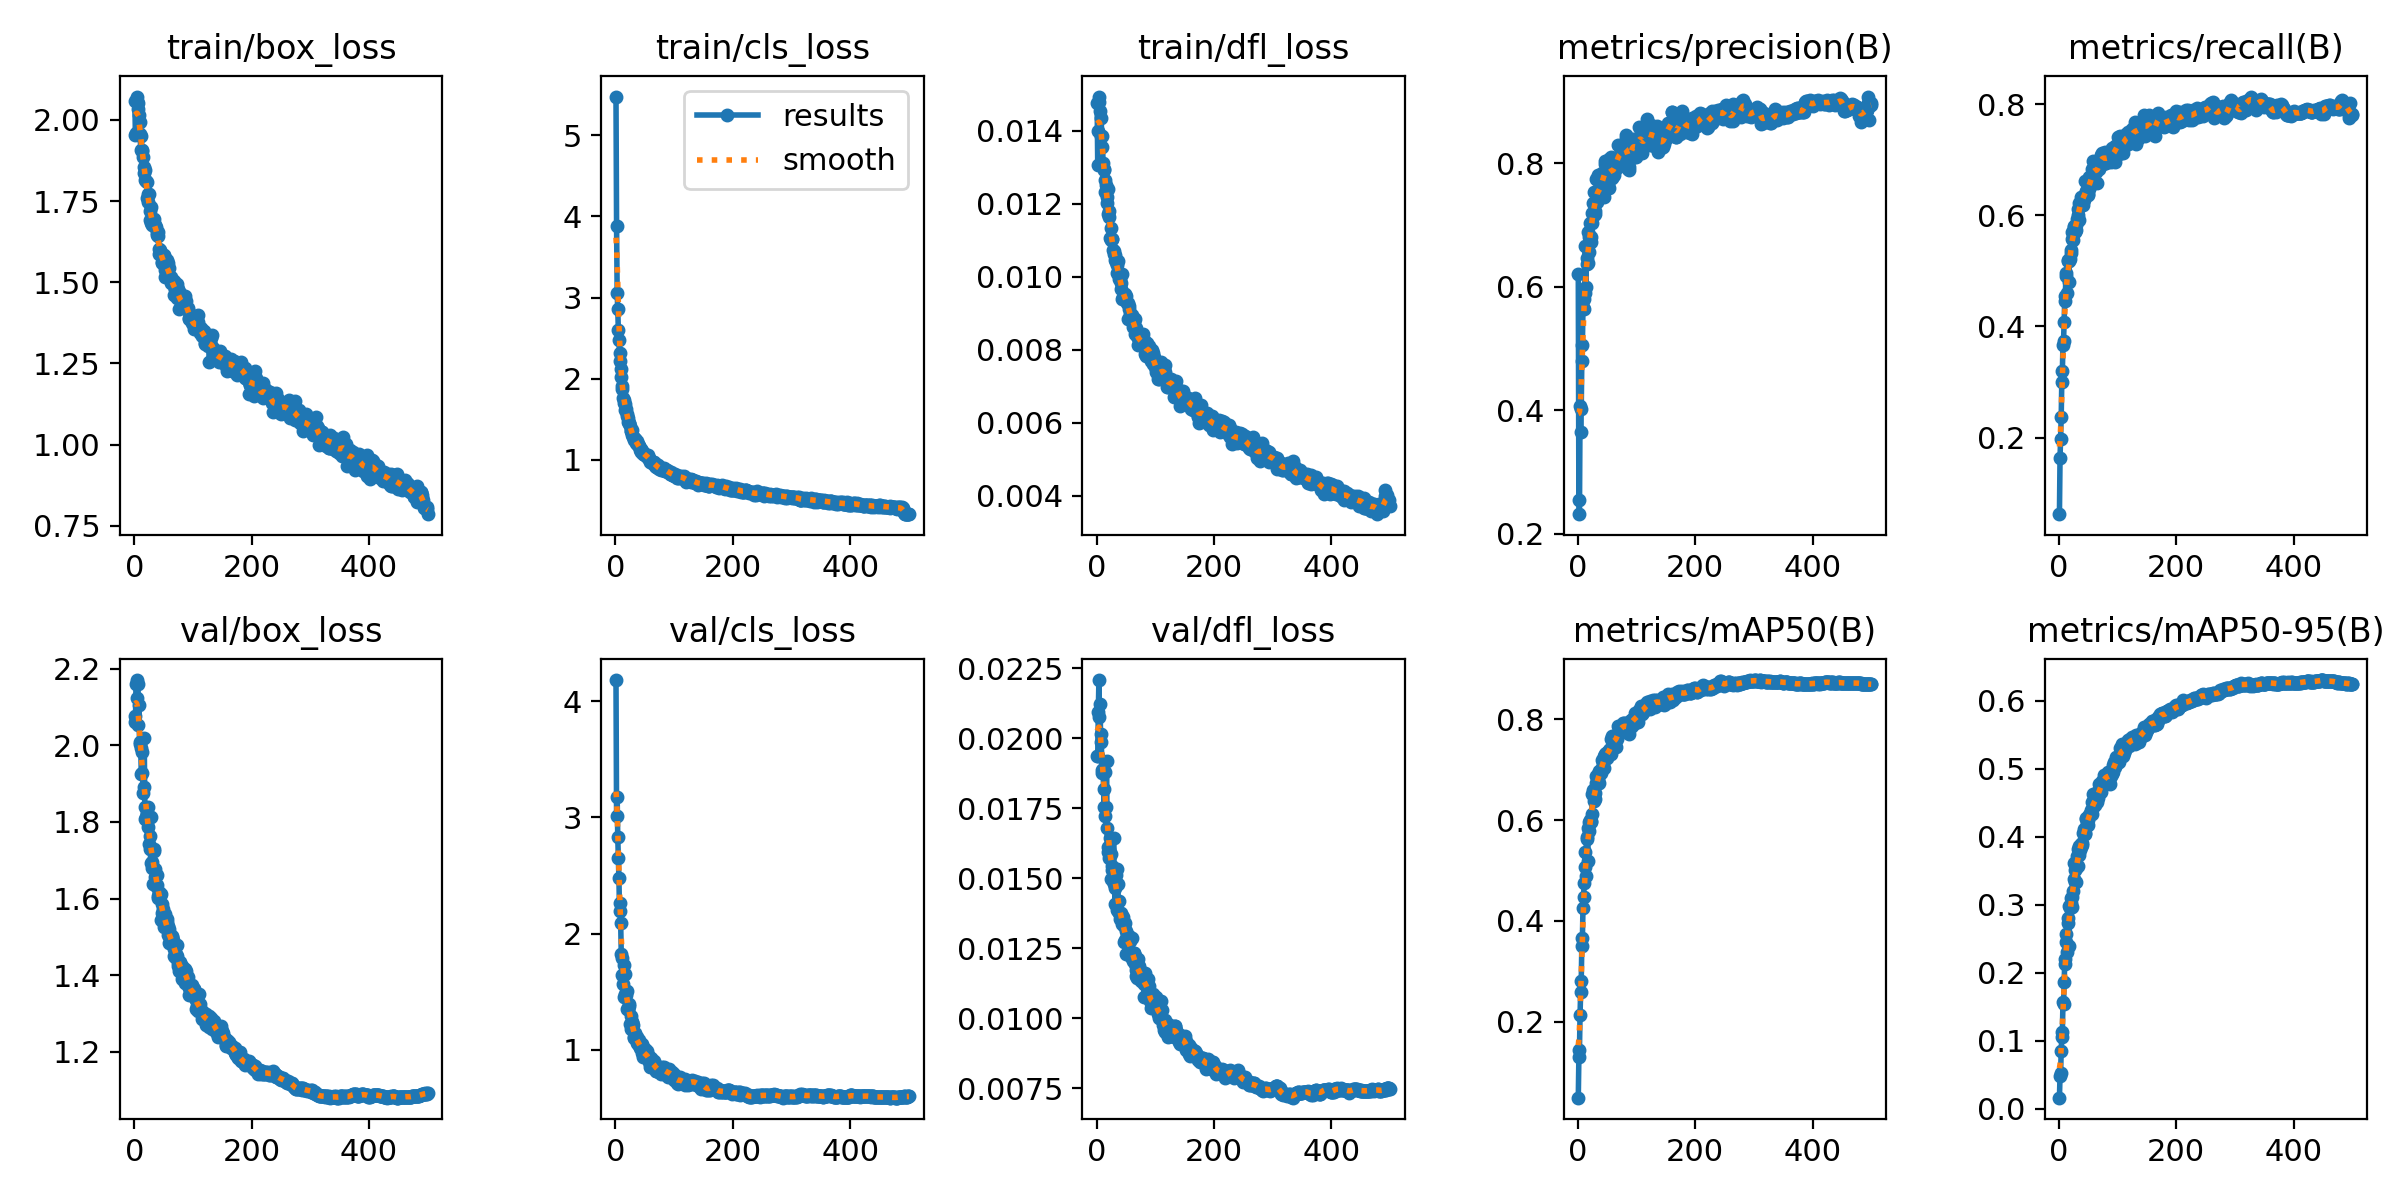

The table this chart was drawn from, first rows:
epoch, time, train/box_loss, train/cls_loss, train/dfl_loss, metrics/precision(B), metrics/recall(B), metrics/mAP50(B), metrics/mAP50-95(B), val/box_loss, val/cls_loss, val/dfl_loss, lr/pg0, lr/pg1, lr/pg2, lr/pg3, lr/pg4, lr/pg5, lr/pg6, lr/pg7
1, 52.62, 2.058, 5.479, 0.01476, 0.6205, 0.06245, 0.04967, 0.01621, 2.077, 4.182, 0.01937, 0.009942, 0.003314, 0.009942, 0.003314, 0.009942, 0.003314, 0.009942, 0.003314
2, 92.84, 1.952, 3.878, 0.01306, 0.2549, 0.163, 0.1301, 0.04855, 2.06, 3.01, 0.01937, 0.0199, 0.006634, 0.0199, 0.006634, 0.0199, 0.006634, 0.0199, 0.006634
3, 130.1, 1.96, 3.052, 0.01398, 0.2317, 0.1982, 0.1447, 0.05215, 2.161, 3.174, 0.02094, 0.02982, 0.009941, 0.02982, 0.009941, 0.02982, 0.009941, 0.02982, 0.009941
4, 165.2, 2.072, 2.862, 0.01478, 0.4063, 0.2371, 0.2137, 0.08514, 2.171, 2.834, 0.02208, 0.02982, 0.009941, 0.02982, 0.009941, 0.02982, 0.009941, 0.02982, 0.009941
5, 200.1, 2.059, 2.598, 0.01493, 0.3652, 0.3002, 0.2592, 0.1059, 2.125, 2.655, 0.02075, 0.02976, 0.009921, 0.02976, 0.009921, 0.02976, 0.009921, 0.02976, 0.009921
6, 234.9, 2.053, 2.482, 0.01453, 0.4023, 0.3204, 0.2806, 0.1133, 2.161, 2.476, 0.02121, 0.0297, 0.009901, 0.0297, 0.009901, 0.0297, 0.009901, 0.0297, 0.009901
7, 269.7, 2.034, 2.314, 0.01384, 0.4794, 0.3674, 0.3497, 0.1564, 2.052, 2.196, 0.01986, 0.02964, 0.009881, 0.02964, 0.009881, 0.02964, 0.009881, 0.02964, 0.009881
8, 304.6, 2.015, 2.224, 0.01433, 0.5051, 0.374, 0.3655, 0.1534, 2.105, 2.265, 0.02015, 0.02958, 0.009861, 0.02958, 0.009861, 0.02958, 0.009861, 0.02958, 0.009861
9, 339.5, 1.993, 2.116, 0.01356, 0.5679, 0.4072, 0.4261, 0.1868, 2.004, 2.088, 0.01886, 0.02952, 0.009842, 0.02952, 0.009842, 0.02952, 0.009842, 0.02952, 0.009842
10, 374.3, 1.956, 2.025, 0.01384, 0.5638, 0.4455, 0.4482, 0.2129, 2.009, 1.822, 0.01876, 0.02947, 0.009822, 0.02947, 0.009822, 0.02947, 0.009822, 0.02947, 0.009822
11, 409.3, 1.907, 1.908, 0.01311, 0.5804, 0.4549, 0.4763, 0.2207, 1.994, 1.789, 0.01891, 0.02941, 0.009802, 0.02941, 0.009802, 0.02941, 0.009802, 0.02941, 0.009802
12, 444.1, 1.949, 1.874, 0.01296, 0.5894, 0.4904, 0.5072, 0.2457, 1.925, 1.645, 0.0182, 0.02935, 0.009782, 0.02935, 0.009782, 0.02935, 0.009782, 0.02935, 0.009782
13, 479.5, 1.906, 1.768, 0.01293, 0.6654, 0.4965, 0.5359, 0.2572, 1.929, 1.563, 0.01755, 0.02929, 0.009762, 0.02929, 0.009762, 0.02929, 0.009762, 0.02929, 0.009762
14, 514.4, 1.903, 1.737, 0.01232, 0.6004, 0.4606, 0.4896, 0.2298, 1.983, 1.731, 0.0188, 0.02923, 0.009743, 0.02923, 0.009743, 0.02923, 0.009743, 0.02923, 0.009743
15, 549.1, 1.885, 1.697, 0.01265, 0.6463, 0.5185, 0.5668, 0.2799, 1.876, 1.453, 0.01724, 0.02917, 0.009723, 0.02917, 0.009723, 0.02917, 0.009723, 0.02917, 0.009723
16, 583.9, 1.855, 1.689, 0.0125, 0.6364, 0.5201, 0.5627, 0.2726, 1.892, 1.485, 0.01753, 0.02911, 0.009703, 0.02911, 0.009703, 0.02911, 0.009703, 0.02911, 0.009703
17, 618.9, 1.836, 1.61, 0.01217, 0.6392, 0.4793, 0.5186, 0.2399, 2.019, 1.655, 0.01919, 0.02905, 0.009683, 0.02905, 0.009683, 0.02905, 0.009683, 0.02905, 0.009683
18, 653.7, 1.845, 1.622, 0.01201, 0.6889, 0.5172, 0.5847, 0.2987, 1.839, 1.475, 0.01679, 0.02899, 0.009663, 0.02899, 0.009663, 0.02899, 0.009663, 0.02899, 0.009663
19, 688.6, 1.816, 1.561, 0.0124, 0.6557, 0.5222, 0.5782, 0.295, 1.808, 1.509, 0.01592, 0.02893, 0.009644, 0.02893, 0.009644, 0.02893, 0.009644, 0.02893, 0.009644
20, 723.3, 1.811, 1.535, 0.01171, 0.6813, 0.5326, 0.5956, 0.309, 1.812, 1.355, 0.01611, 0.02887, 0.009624, 0.02887, 0.009624, 0.02887, 0.009624, 0.02887, 0.009624
21, 758.1, 1.808, 1.518, 0.01179, 0.7036, 0.5383, 0.6, 0.3026, 1.821, 1.355, 0.01604, 0.02881, 0.009604, 0.02881, 0.009604, 0.02881, 0.009604, 0.02881, 0.009604
22, 792.8, 1.759, 1.468, 0.01163, 0.6733, 0.5708, 0.5976, 0.3118, 1.824, 1.353, 0.01572, 0.02875, 0.009584, 0.02875, 0.009584, 0.02875, 0.009584, 0.02875, 0.009584
23, 828.2, 1.773, 1.46, 0.01107, 0.6813, 0.5565, 0.5958, 0.2961, 1.84, 1.392, 0.01645, 0.02869, 0.009564, 0.02869, 0.009564, 0.02869, 0.009564, 0.02869, 0.009564
24, 863.1, 1.747, 1.449, 0.01133, 0.7036, 0.5549, 0.6114, 0.3204, 1.788, 1.378, 0.01586, 0.02863, 0.009545, 0.02863, 0.009545, 0.02863, 0.009545, 0.02863, 0.009545
25, 897.9, 1.77, 1.417, 0.01101, 0.7189, 0.5783, 0.651, 0.337, 1.743, 1.222, 0.01496, 0.02857, 0.009525, 0.02857, 0.009525, 0.02857, 0.009525, 0.02857, 0.009525
26, 932.8, 1.72, 1.361, 0.01104, 0.7358, 0.5813, 0.6596, 0.3611, 1.728, 1.181, 0.01529, 0.02851, 0.009505, 0.02851, 0.009505, 0.02851, 0.009505, 0.02851, 0.009505
27, 967.6, 1.693, 1.351, 0.01104, 0.716, 0.571, 0.6371, 0.3331, 1.764, 1.291, 0.01544, 0.02846, 0.009485, 0.02846, 0.009485, 0.02846, 0.009485, 0.02846, 0.009485
28, 1003, 1.731, 1.363, 0.01072, 0.7537, 0.57, 0.6456, 0.3508, 1.692, 1.238, 0.01491, 0.0284, 0.009465, 0.0284, 0.009465, 0.0284, 0.009465, 0.0284, 0.009465
29, 1037, 1.681, 1.311, 0.01061, 0.7175, 0.574, 0.641, 0.3326, 1.814, 1.241, 0.01643, 0.02834, 0.009446, 0.02834, 0.009446, 0.02834, 0.009446, 0.02834, 0.009446
30, 1072, 1.681, 1.287, 0.01071, 0.7235, 0.5824, 0.6536, 0.3538, 1.695, 1.21, 0.0148, 0.02828, 0.009426, 0.02828, 0.009426, 0.02828, 0.009426, 0.02828, 0.009426
31, 1105, 1.676, 1.263, 0.0106, 0.7373, 0.5927, 0.674, 0.3718, 1.68, 1.109, 0.01465, 0.02822, 0.009406, 0.02822, 0.009406, 0.02822, 0.009406, 0.02822, 0.009406
32, 1139, 1.679, 1.251, 0.01046, 0.7746, 0.6011, 0.6878, 0.3816, 1.638, 1.101, 0.01409, 0.02816, 0.009386, 0.02816, 0.009386, 0.02816, 0.009386, 0.02816, 0.009386
33, 1173, 1.682, 1.253, 0.01041, 0.7369, 0.6118, 0.6707, 0.3574, 1.725, 1.148, 0.01513, 0.0281, 0.009366, 0.0281, 0.009366, 0.0281, 0.009366, 0.0281, 0.009366
34, 1207, 1.695, 1.253, 0.01031, 0.7812, 0.5923, 0.6811, 0.373, 1.728, 1.102, 0.01532, 0.02804, 0.009347, 0.02804, 0.009347, 0.02804, 0.009347, 0.02804, 0.009347
35, 1241, 1.675, 1.207, 0.01011, 0.7544, 0.6229, 0.6919, 0.3858, 1.656, 1.099, 0.01388, 0.02798, 0.009327, 0.02798, 0.009327, 0.02798, 0.009327, 0.02798, 0.009327
36, 1275, 1.67, 1.229, 0.01044, 0.7468, 0.6161, 0.6734, 0.3798, 1.677, 1.107, 0.01479, 0.02792, 0.009307, 0.02792, 0.009307, 0.02792, 0.009307, 0.02792, 0.009307
37, 1308, 1.669, 1.193, 0.0101, 0.758, 0.6238, 0.6983, 0.3897, 1.634, 1.056, 0.01382, 0.02786, 0.009287, 0.02786, 0.009287, 0.02786, 0.009287, 0.02786, 0.009287
38, 1342, 1.644, 1.197, 0.00993, 0.7508, 0.6333, 0.6973, 0.3846, 1.661, 1.079, 0.01418, 0.0278, 0.009267, 0.0278, 0.009267, 0.0278, 0.009267, 0.0278, 0.009267
39, 1376, 1.652, 1.178, 0.01001, 0.7508, 0.6308, 0.6936, 0.3878, 1.635, 1.048, 0.01376, 0.02774, 0.009248, 0.02774, 0.009248, 0.02774, 0.009248, 0.02774, 0.009248
40, 1410, 1.655, 1.172, 0.00994, 0.7588, 0.625, 0.6988, 0.3903, 1.608, 1.086, 0.01356, 0.02768, 0.009228, 0.02768, 0.009228, 0.02768, 0.009228, 0.02768, 0.009228
41, 1444, 1.644, 1.176, 0.00983, 0.7845, 0.6179, 0.7026, 0.4058, 1.601, 1.044, 0.01369, 0.02762, 0.009208, 0.02762, 0.009208, 0.02762, 0.009208, 0.02762, 0.009208
42, 1477, 1.587, 1.127, 0.00967, 0.7783, 0.6287, 0.7201, 0.4108, 1.616, 1.019, 0.01374, 0.02756, 0.009188, 0.02756, 0.009188, 0.02756, 0.009188, 0.02756, 0.009188
43, 1511, 1.602, 1.133, 0.01008, 0.7751, 0.6282, 0.7139, 0.4046, 1.618, 1.036, 0.01364, 0.02751, 0.009168, 0.02751, 0.009168, 0.02751, 0.009168, 0.02751, 0.009168
44, 1545, 1.599, 1.098, 0.0094, 0.7775, 0.6617, 0.7273, 0.4053, 1.605, 1.019, 0.01336, 0.02745, 0.009149, 0.02745, 0.009149, 0.02745, 0.009149, 0.02745, 0.009149
45, 1579, 1.589, 1.112, 0.00945, 0.7456, 0.6338, 0.7028, 0.4033, 1.613, 1.053, 0.01362, 0.02739, 0.009129, 0.02739, 0.009129, 0.02739, 0.009129, 0.02739, 0.009129
46, 1613, 1.583, 1.108, 0.00942, 0.7986, 0.6433, 0.7251, 0.4254, 1.543, 0.9744, 0.01271, 0.02733, 0.009109, 0.02733, 0.009109, 0.02733, 0.009109, 0.02733, 0.009109
47, 1646, 1.564, 1.066, 0.00945, 0.8042, 0.6426, 0.7314, 0.4266, 1.562, 0.935, 0.01331, 0.02727, 0.009089, 0.02727, 0.009089, 0.02727, 0.009089, 0.02727, 0.009089
48, 1679, 1.558, 1.068, 0.00952, 0.8019, 0.662, 0.7341, 0.418, 1.587, 0.9745, 0.0134, 0.02721, 0.009069, 0.02721, 0.009069, 0.02721, 0.009069, 0.02721, 0.009069
49, 1712, 1.577, 1.072, 0.00943, 0.7896, 0.6379, 0.7319, 0.4169, 1.572, 0.9632, 0.0128, 0.02715, 0.00905, 0.02715, 0.00905, 0.02715, 0.00905, 0.02715, 0.00905
50, 1744, 1.585, 1.061, 0.00934, 0.7922, 0.6359, 0.724, 0.4237, 1.556, 1.009, 0.01312, 0.02709, 0.00903, 0.02709, 0.00903, 0.02709, 0.00903, 0.02709, 0.00903
51, 1777, 1.58, 1.07, 0.00946, 0.7916, 0.6466, 0.7356, 0.432, 1.525, 0.9463, 0.0123, 0.02703, 0.00901, 0.02703, 0.00901, 0.02703, 0.00901, 0.02703, 0.00901
52, 1810, 1.516, 1.052, 0.00927, 0.7653, 0.6693, 0.7342, 0.4316, 1.56, 0.9476, 0.0129, 0.02697, 0.00899, 0.02697, 0.00899, 0.02697, 0.00899, 0.02697, 0.00899
53, 1842, 1.537, 1.05, 0.00928, 0.7606, 0.6589, 0.7343, 0.4331, 1.531, 0.9484, 0.01236, 0.02691, 0.00897, 0.02691, 0.00897, 0.02691, 0.00897, 0.02691, 0.00897
54, 1875, 1.561, 1.043, 0.00885, 0.8074, 0.6601, 0.7398, 0.4389, 1.531, 0.9898, 0.01286, 0.02685, 0.008951, 0.02685, 0.008951, 0.02685, 0.008951, 0.02685, 0.008951
55, 1908, 1.537, 1.027, 0.0092, 0.776, 0.6613, 0.7403, 0.4363, 1.546, 0.9393, 0.01293, 0.02679, 0.008931, 0.02679, 0.008931, 0.02679, 0.008931, 0.02679, 0.008931
56, 1941, 1.569, 1.056, 0.00911, 0.7878, 0.6554, 0.7309, 0.4331, 1.54, 0.9596, 0.0128, 0.02673, 0.008911, 0.02673, 0.008911, 0.02673, 0.008911, 0.02673, 0.008911
57, 1974, 1.526, 1.021, 0.00897, 0.81, 0.6828, 0.761, 0.4509, 1.528, 0.8991, 0.01274, 0.02667, 0.008891, 0.02667, 0.008891, 0.02667, 0.008891, 0.02667, 0.008891
58, 2006, 1.559, 1.005, 0.00882, 0.7927, 0.6718, 0.7404, 0.4434, 1.504, 0.9363, 0.0123, 0.02661, 0.008871, 0.02661, 0.008871, 0.02661, 0.008871, 0.02661, 0.008871
59, 2039, 1.517, 0.9781, 0.00887, 0.7761, 0.6982, 0.7677, 0.4623, 1.485, 0.8557, 0.01219, 0.02655, 0.008852, 0.02655, 0.008852, 0.02655, 0.008852, 0.02655, 0.008852
60, 2072, 1.545, 0.9873, 0.00884, 0.7803, 0.6744, 0.7501, 0.4471, 1.52, 0.9337, 0.01287, 0.0265, 0.008832, 0.0265, 0.008832, 0.0265, 0.008832, 0.0265, 0.008832
... 440 more rows
